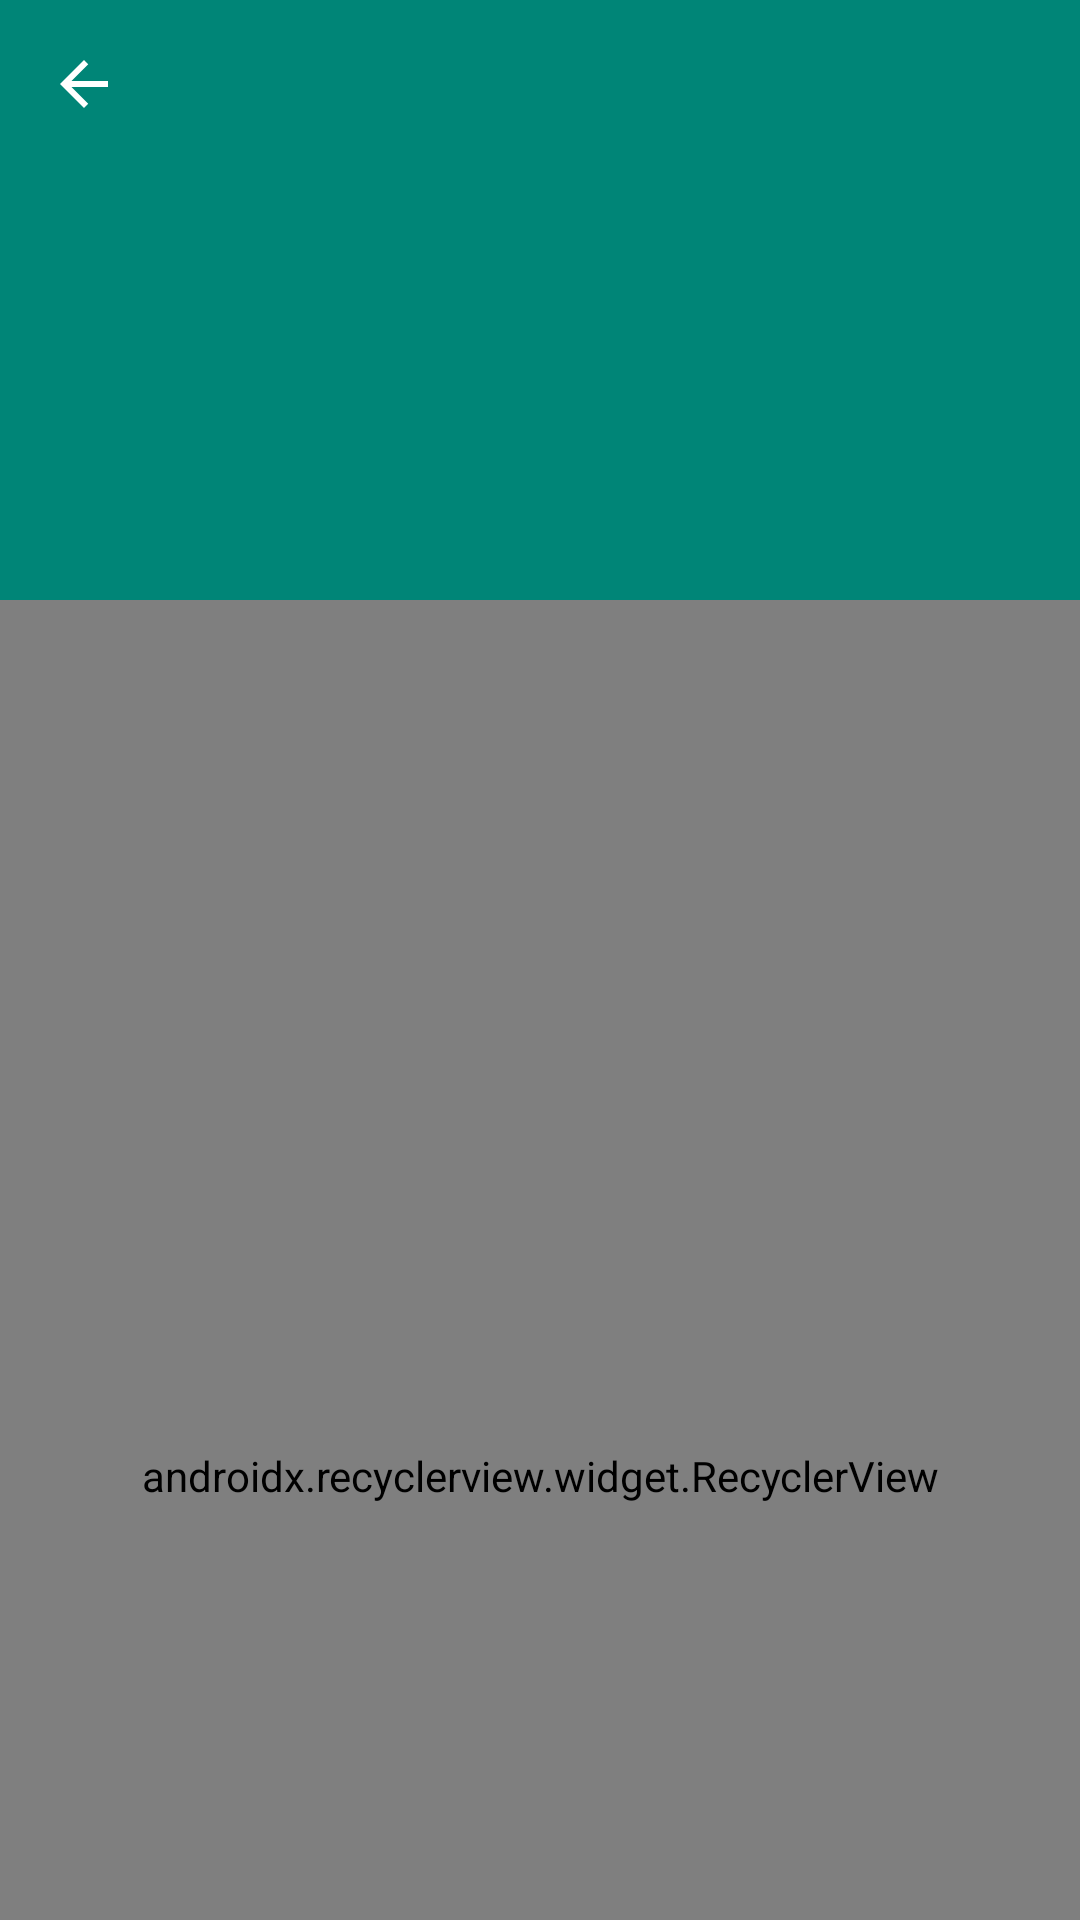

Reconstruct the res/layout file that produces this screen, plus the resources it refers to.
<!-- AndroidManifest.xml: application theme AppTheme -->
<!-- res/layout/post_details_activity.xml -->
<?xml version="1.0" encoding="utf-8"?>
<android.support.design.widget.CoordinatorLayout
        xmlns:android="http://schemas.android.com/apk/res/android"
        xmlns:tools="http://schemas.android.com/tools"
        xmlns:app="http://schemas.android.com/apk/res-auto"
        android:layout_width="match_parent"
        android:layout_height="match_parent"
        android:fitsSystemWindows="true">

    <android.support.design.widget.AppBarLayout
            android:id="@+id/app_bar"
            android:layout_width="match_parent"
            android:layout_height="wrap_content"
            android:fitsSystemWindows="true"
            android:theme="@style/ThemeOverlay.AppCompat.ActionBar"
            tools:ignore="MissingConstraints">

        <android.support.design.widget.CollapsingToolbarLayout
                android:id="@+id/toolbar_layout"
                android:layout_width="match_parent"
                android:layout_height="@dimen/collapsingToolbarHeight"
                android:fitsSystemWindows="true"
                app:contentScrim="@color/colorPrimary"
                app:layout_scrollFlags="scroll|exitUntilCollapsed">

            <ImageView
                    android:id="@+id/heroImage"
                    android:layout_width="match_parent"
                    android:layout_height="@dimen/collapsingToolbarHeight"
                    android:scaleType="centerCrop"
                    tools:src="@drawable/ic_launcher_background"
                    app:layout_collapseMode="parallax"
                    app:layout_collapseParallaxMultiplier="0.7" />

            <android.support.v7.widget.Toolbar
                    app:navigationIcon="@drawable/baseline_arrow_back_24"
                    android:id="@+id/toolbar"
                    android:layout_width="match_parent"
                    android:layout_height="?attr/actionBarSize"
                    app:layout_collapseMode="pin"
                    app:popupTheme="@style/ThemeOverlay.AppCompat.Light" />

        </android.support.design.widget.CollapsingToolbarLayout>
    </android.support.design.widget.AppBarLayout>

    <android.support.v7.widget.RecyclerView
            android:id="@+id/recyclerView"
            app:layoutManager="android.support.v7.widget.LinearLayoutManager"
            android:layout_width="match_parent"
            android:layout_height="match_parent"
            android:clipToPadding="false"
            app:layout_behavior="@string/appbar_scrolling_view_behavior"/>

    <TextView
            android:id="@+id/errorMessage"
            android:textColor="@android:color/black"
            android:layout_gravity="center"
            android:layout_width="wrap_content"
            android:layout_height="wrap_content"
            tools:text="@tools:sample/lorem"/>

</android.support.design.widget.CoordinatorLayout>
<!-- resources referenced by this layout -->
<resources>
  <color name="colorPrimary">#008577</color>
  <dimen name="collapsingToolbarHeight">200dp</dimen>
  <!-- drawable baseline_arrow_back_24 (drawable) -->
  <vector xmlns:android="http://schemas.android.com/apk/res/android"
          xmlns:tools="http://schemas.android.com/tools" android:width="24dp"
          android:height="24dp"
          android:viewportWidth="24.0"
          android:viewportHeight="24.0">
      <path
              android:fillColor="#ffffffff"
              android:pathData="M20,11H7.83l5.59,-5.59L12,4l-8,8 8,8 1.41,-1.41L7.83,13H20v-2z"
              tools:ignore="VectorRaster"/>
  </vector>
  <style name="AppTheme" parent="Theme.AppCompat.Light.DarkActionBar">
          
          <item name="colorPrimary">@color/colorPrimary</item>
          <item name="colorPrimaryDark">@color/colorPrimaryDark</item>
          <item name="colorAccent">@color/colorAccent</item>
      </style>
  <color name="colorPrimaryDark">#00574B</color>
  <color name="colorAccent">#D81B60</color>
</resources>
